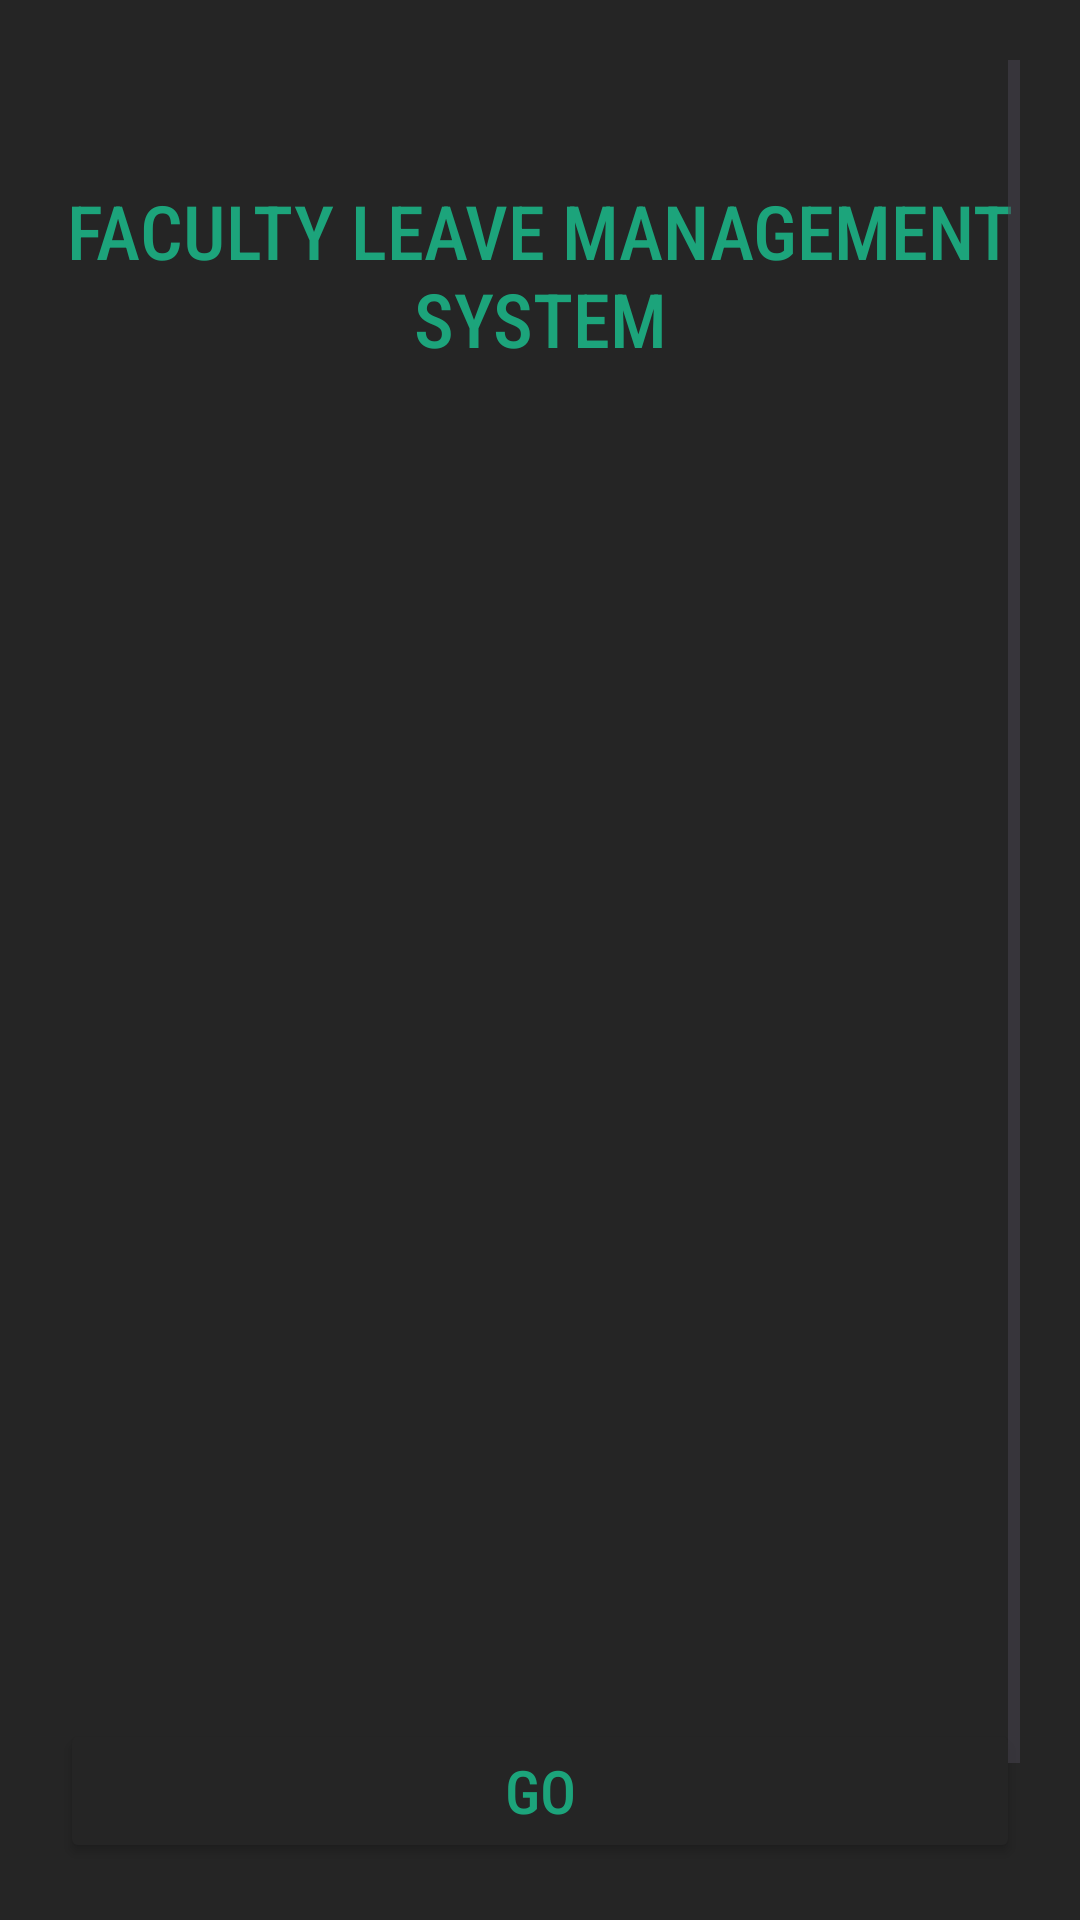

Reconstruct the res/layout file that produces this screen, plus the resources it refers to.
<!-- AndroidManifest.xml: application theme Theme.Facultymanagement -->
<!-- res/layout/activity_main.xml -->
<?xml version="1.0" encoding="utf-8"?>
<ScrollView xmlns:android="http://schemas.android.com/apk/res/android"
    android:layout_width="match_parent"
    android:layout_height="match_parent"
    xmlns:app="http://schemas.android.com/apk/res-auto"
    android:orientation="vertical"
    android:background="@color/bbblack"
    android:padding="20dp">



    <LinearLayout
        android:layout_width="match_parent"
        android:layout_height="match_parent"
        android:layout_marginTop="0dp"
        android:orientation="vertical">


        <TextView
            android:id="@+id/txtent"
            android:layout_width="match_parent"
            android:layout_height="wrap_content"
            android:text="FACULTY LEAVE MANAGEMENT SYSTEM"
            android:textSize="25dp"
            android:textColor="@color/black"
            android:layout_marginTop="40dp"
            android:transitionName="texttra"
            android:gravity="center"
            android:fontFamily="sans-serif-condensed-medium" />

        <ImageView
            android:id="@+id/logoent"
            android:layout_width="match_parent"
            android:layout_height="400dp"
            android:layout_marginTop="50dp"
            android:transitionName="logo_image"
            android:src="@drawable/logo"/>

        <LinearLayout
            android:layout_width="match_parent"
            android:layout_height="wrap_content"
            android:orientation="vertical"
            android:layout_marginTop="0dp">

            <Button
                android:id="@+id/letsgo"
                android:layout_width="match_parent"
                android:layout_height="wrap_content"
                android:backgroundTint="@color/bbblack"
                android:fontFamily="sans-serif-condensed-medium"
                android:textColor="@color/black"
                android:textSize="20dp"
                android:text="GO"/>



        </LinearLayout>

        <LinearLayout
            android:layout_width="match_parent"
            android:layout_height="wrap_content"
            android:padding="10dp"
            android:layout_marginTop="10dp"
            android:orientation="vertical">

            <TextView
                android:id="@+id/notetxt"
                android:transitionName="notetxt"
                android:layout_width="match_parent"
                android:layout_height="wrap_content"
                android:textColor="@color/red"
                android:textSize="10dp"
                android:gravity="center"
                android:text="NOTE: The is for management of the Sri Ramakrishna Engineering College Faculties only"/>


        </LinearLayout>
    </LinearLayout>
</ScrollView>
<!-- resources referenced by this layout -->
<resources>
  <color name="bbblack">#252525</color>
  <color name="black">#1CA47B</color>
  <color name="red">#FF0000</color>
  <style name="Theme.Facultymanagement" parent="Base.Theme.Facultymanagement" />
  <style name="Base.Theme.Facultymanagement" parent="Theme.Material3.DayNight.NoActionBar">
          
          
      </style>
</resources>
